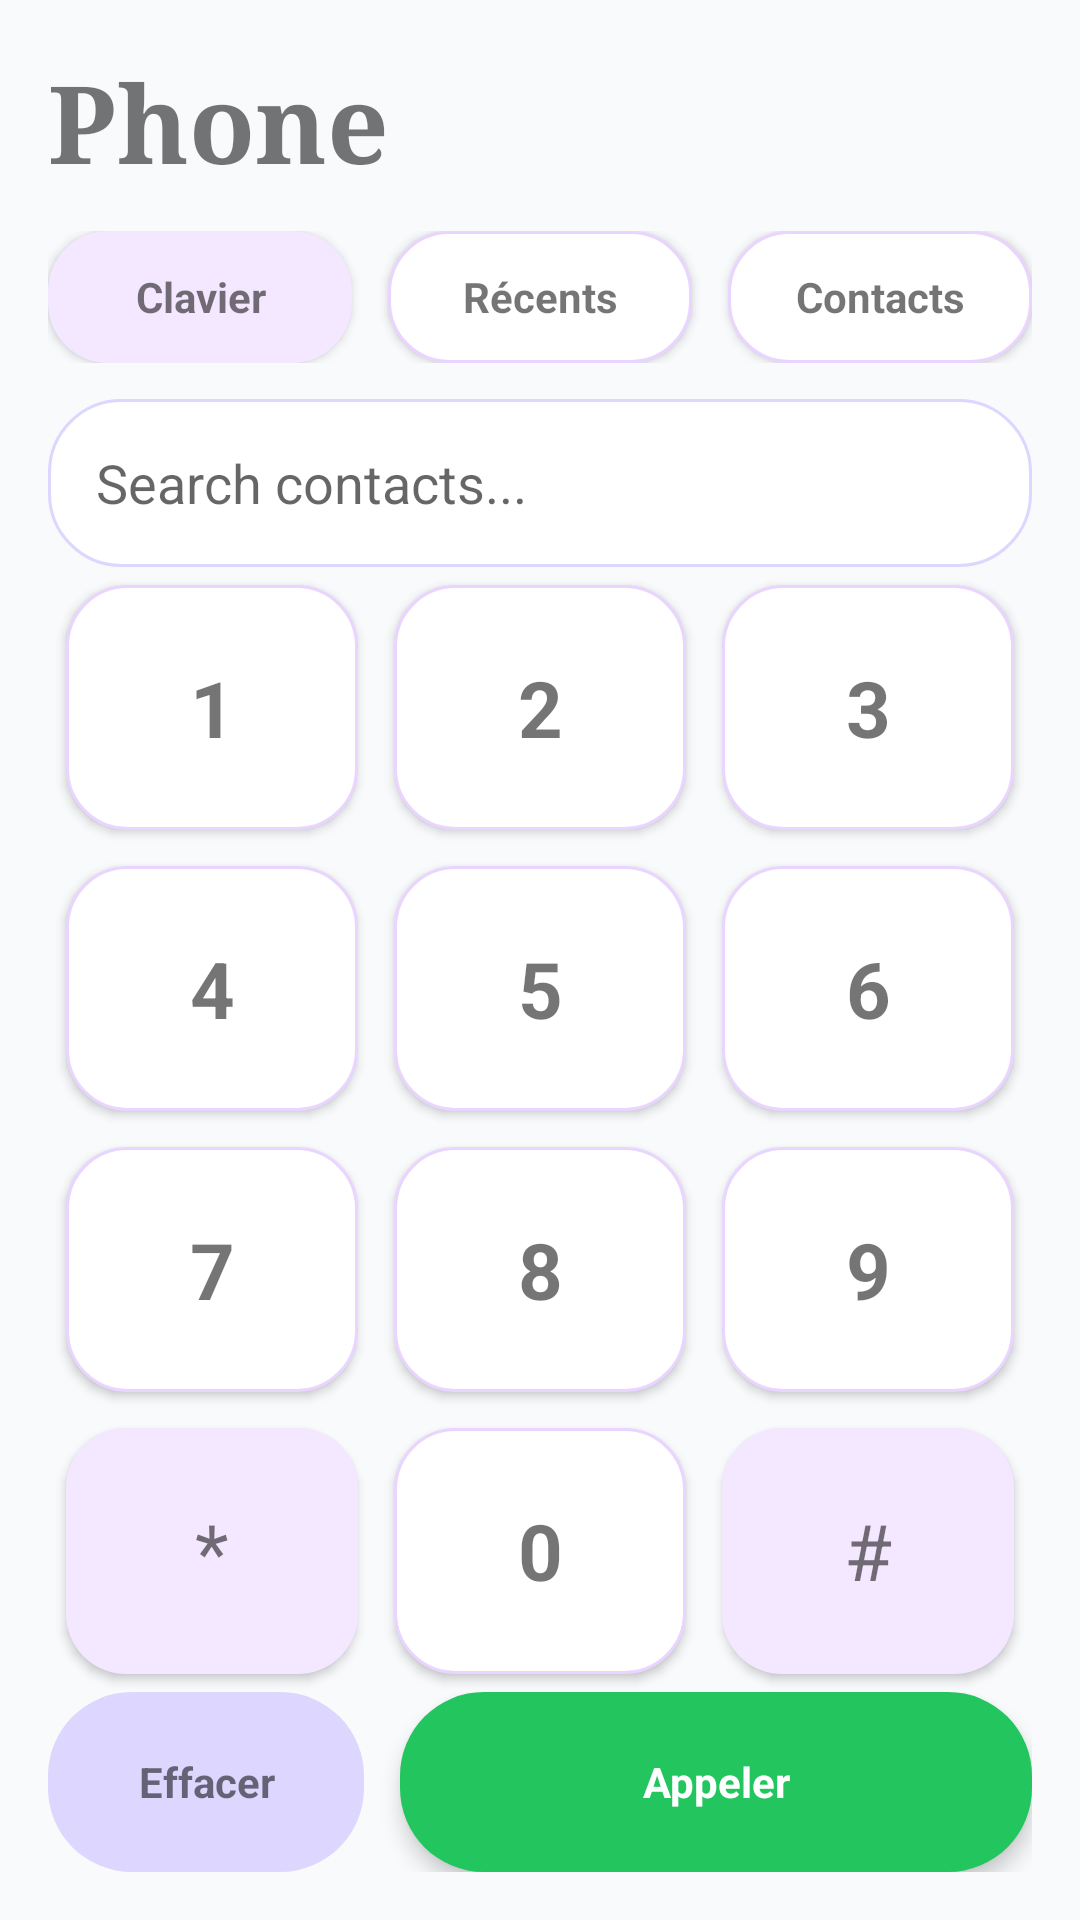

Produce the Android XML layout that renders to this screen, including the resource entries it uses.
<!-- AndroidManifest.xml: application theme Theme.Luncher -->
<!-- res/layout/activity_phone.xml -->
<?xml version="1.0" encoding="utf-8"?>
<LinearLayout xmlns:android="http://schemas.android.com/apk/res/android" android:layout_width="match_parent" android:layout_height="match_parent" android:orientation="vertical" android:background="#F8FAFC" android:padding="16dp"><TextView android:layout_width="match_parent" android:layout_height="wrap_content" android:text="Phone" android:textSize="36sp" android:textStyle="bold" android:fontFamily="serif"/><LinearLayout android:layout_width="match_parent" android:layout_height="wrap_content" android:orientation="horizontal" android:layout_marginTop="12dp"><TextView android:id="@+id/tabDial" android:layout_width="0dp" android:layout_height="44dp" android:layout_weight="1" android:layout_marginEnd="6dp" android:text="Clavier" android:gravity="center" android:textStyle="bold" android:background="@drawable/bg_glass_purple" android:elevation="2dp"/><TextView android:id="@+id/tabRecent" android:layout_width="0dp" android:layout_height="44dp" android:layout_weight="1" android:layout_marginHorizontal="6dp" android:text="Récents" android:gravity="center" android:textStyle="bold" android:background="@drawable/bg_glass" android:elevation="2dp"/><TextView android:id="@+id/tabContacts" android:layout_width="0dp" android:layout_height="44dp" android:layout_weight="1" android:layout_marginStart="6dp" android:text="Contacts" android:gravity="center" android:textStyle="bold" android:background="@drawable/bg_glass" android:elevation="2dp"/></LinearLayout><EditText android:id="@+id/numberInput" android:layout_width="match_parent" android:layout_height="56dp" android:layout_marginTop="12dp" android:hint="Search contacts..." android:background="@drawable/bg_search" android:padding="16dp"/><androidx.recyclerview.widget.RecyclerView android:id="@+id/recyclerPhone" android:layout_width="match_parent" android:layout_height="0dp" android:layout_weight="1" android:layout_marginTop="12dp" android:visibility="gone"/><LinearLayout android:id="@+id/layoutDial" android:layout_width="match_parent" android:layout_height="0dp" android:layout_weight="1" android:orientation="vertical"><GridLayout android:layout_width="match_parent" android:layout_height="0dp" android:layout_weight="1" android:columnCount="3" android:rowCount="4" android:useDefaultMargins="true"><TextView android:id="@+id/btn1" android:layout_width="0dp" android:layout_height="0dp" android:layout_rowWeight="1" android:layout_columnWeight="1" android:layout_margin="6dp" android:text="1" android:gravity="center" android:textSize="26sp" android:textStyle="bold" android:background="@drawable/bg_glass" android:elevation="2dp"/><TextView android:id="@+id/btn2" android:layout_width="0dp" android:layout_height="0dp" android:layout_rowWeight="1" android:layout_columnWeight="1" android:layout_margin="6dp" android:text="2" android:gravity="center" android:textSize="26sp" android:textStyle="bold" android:background="@drawable/bg_glass" android:elevation="2dp"/><TextView android:id="@+id/btn3" android:layout_width="0dp" android:layout_height="0dp" android:layout_rowWeight="1" android:layout_columnWeight="1" android:layout_margin="6dp" android:text="3" android:gravity="center" android:textSize="26sp" android:textStyle="bold" android:background="@drawable/bg_glass" android:elevation="2dp"/><TextView android:id="@+id/btn4" android:layout_width="0dp" android:layout_height="0dp" android:layout_rowWeight="1" android:layout_columnWeight="1" android:layout_margin="6dp" android:text="4" android:gravity="center" android:textSize="26sp" android:textStyle="bold" android:background="@drawable/bg_glass" android:elevation="2dp"/><TextView android:id="@+id/btn5" android:layout_width="0dp" android:layout_height="0dp" android:layout_rowWeight="1" android:layout_columnWeight="1" android:layout_margin="6dp" android:text="5" android:gravity="center" android:textSize="26sp" android:textStyle="bold" android:background="@drawable/bg_glass" android:elevation="2dp"/><TextView android:id="@+id/btn6" android:layout_width="0dp" android:layout_height="0dp" android:layout_rowWeight="1" android:layout_columnWeight="1" android:layout_margin="6dp" android:text="6" android:gravity="center" android:textSize="26sp" android:textStyle="bold" android:background="@drawable/bg_glass" android:elevation="2dp"/><TextView android:id="@+id/btn7" android:layout_width="0dp" android:layout_height="0dp" android:layout_rowWeight="1" android:layout_columnWeight="1" android:layout_margin="6dp" android:text="7" android:gravity="center" android:textSize="26sp" android:textStyle="bold" android:background="@drawable/bg_glass" android:elevation="2dp"/><TextView android:id="@+id/btn8" android:layout_width="0dp" android:layout_height="0dp" android:layout_rowWeight="1" android:layout_columnWeight="1" android:layout_margin="6dp" android:text="8" android:gravity="center" android:textSize="26sp" android:textStyle="bold" android:background="@drawable/bg_glass" android:elevation="2dp"/><TextView android:id="@+id/btn9" android:layout_width="0dp" android:layout_height="0dp" android:layout_rowWeight="1" android:layout_columnWeight="1" android:layout_margin="6dp" android:text="9" android:gravity="center" android:textSize="26sp" android:textStyle="bold" android:background="@drawable/bg_glass" android:elevation="2dp"/><TextView android:id="@+id/btnStar" android:layout_width="0dp" android:layout_height="0dp" android:layout_rowWeight="1" android:layout_columnWeight="1" android:layout_margin="6dp" android:text="*" android:gravity="center" android:textSize="26sp" android:background="@drawable/bg_glass_purple" android:elevation="2dp"/><TextView android:id="@+id/btn0" android:layout_width="0dp" android:layout_height="0dp" android:layout_rowWeight="1" android:layout_columnWeight="1" android:layout_margin="6dp" android:text="0" android:gravity="center" android:textSize="26sp" android:textStyle="bold" android:background="@drawable/bg_glass" android:elevation="2dp"/><TextView android:id="@+id/btnHash" android:layout_width="0dp" android:layout_height="0dp" android:layout_rowWeight="1" android:layout_columnWeight="1" android:layout_margin="6dp" android:text="#" android:gravity="center" android:textSize="26sp" android:background="@drawable/bg_glass_purple" android:elevation="2dp"/></GridLayout><LinearLayout android:layout_width="match_parent" android:layout_height="wrap_content" android:orientation="horizontal"><TextView android:id="@+id/btnDelete" android:layout_width="0dp" android:layout_height="60dp" android:layout_weight="1" android:layout_marginEnd="6dp" android:text="Effacer" android:gravity="center" android:textStyle="bold" android:background="@drawable/btn_purple"/><TextView android:id="@+id/btnCall" android:layout_width="0dp" android:layout_height="60dp" android:layout_weight="2" android:layout_marginStart="6dp" android:text="Appeler" android:gravity="center" android:textStyle="bold" android:textColor="#FFFFFF" android:background="@drawable/btn_green" android:elevation="4dp"/></LinearLayout></LinearLayout></LinearLayout>
<!-- resources referenced by this layout -->
<resources>
  <!-- drawable bg_glass (drawable) -->
  <?xml version="1.0" encoding="utf-8"?>
  <shape xmlns:android="http://schemas.android.com/apk/res/android"><solid android:color="#FFFFFF"/><corners android:radius="20dp"/><stroke android:width="1dp" android:color="#E9D5FF"/></shape>
  <!-- drawable bg_glass_purple (drawable) -->
  <?xml version="1.0" encoding="utf-8"?>
  <shape xmlns:android="http://schemas.android.com/apk/res/android"><solid android:color="#F3E8FF"/><corners android:radius="20dp"/></shape>
  <!-- drawable bg_search (drawable) -->
  <?xml version="1.0" encoding="utf-8"?>
  <shape xmlns:android="http://schemas.android.com/apk/res/android"><solid android:color="#FFFFFF"/><corners android:radius="24dp"/><stroke android:width="1dp" android:color="#DDD6FE"/></shape>
  <!-- drawable btn_green (drawable) -->
  <?xml version="1.0" encoding="utf-8"?>
  <shape xmlns:android="http://schemas.android.com/apk/res/android"><solid android:color="#22C55E"/><corners android:radius="28dp"/></shape>
  <!-- drawable btn_purple (drawable) -->
  <?xml version="1.0" encoding="utf-8"?>
  <shape xmlns:android="http://schemas.android.com/apk/res/android"><solid android:color="#DDD6FE"/><corners android:radius="28dp"/></shape>
  <style name="Theme.Luncher" parent="android:Theme.Material.Light.NoActionBar">
          <item name="android:windowBackground">#0F1115</item>
      </style>
</resources>
